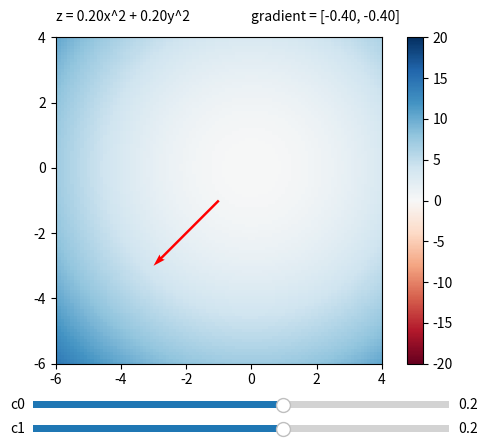

Source code (Python):
import numpy as np
import matplotlib.pyplot as plt
from scipy.stats import multivariate_normal
from matplotlib.widgets import Slider

fig, ax = plt.subplots()
ax.set_aspect('equal')
fig.subplots_adjust(bottom=0.2)

x = np.linspace(-6, 4, 100)
y = np.linspace(-6, 4, 100)
xx, yy = np.meshgrid(x, y)

has_colorbar = False
def redraw():
    global has_colorbar
    ax.cla()
    img = c0_slider.val * xx**2 + c1_slider.val * yy**2
    gradient = [2*c0_slider.val*(-1), 2*c1_slider.val*(-1)]
    c = ax.pcolormesh(x, y, img, cmap='RdBu', vmin=-20, vmax=20)
    ax.quiver(-1, -1, gradient[0], gradient[1], color='r', scale=2)
    func = f'z = {c0_slider.val:.2f}x^2 + {c1_slider.val:.2f}y^2'
    ax.text(-6, 4.5, func)
    grad = f'gradient = [{gradient[0]:.2f}, {gradient[1]:.2f}]'
    ax.text(0, 4.5, grad)
    ax.axis([-6, 4, -6, 4])
    if not has_colorbar:
        fig.colorbar(c, ax=ax)
        has_colorbar = True
    plt.draw()

c0_ax = fig.add_axes([0.2, 0.1, 0.65, 0.03])
c0_slider = Slider(c0_ax, 'c0', -1, 1, valinit=0.2)
c0_slider.on_changed(lambda _: redraw())
c1_ax = fig.add_axes([0.2, 0.05, 0.65, 0.03])
c1_slider = Slider(c1_ax, 'c1', -1, 1, valinit=0.2)
c1_slider.on_changed(lambda _: redraw())

redraw()
plt.show()
